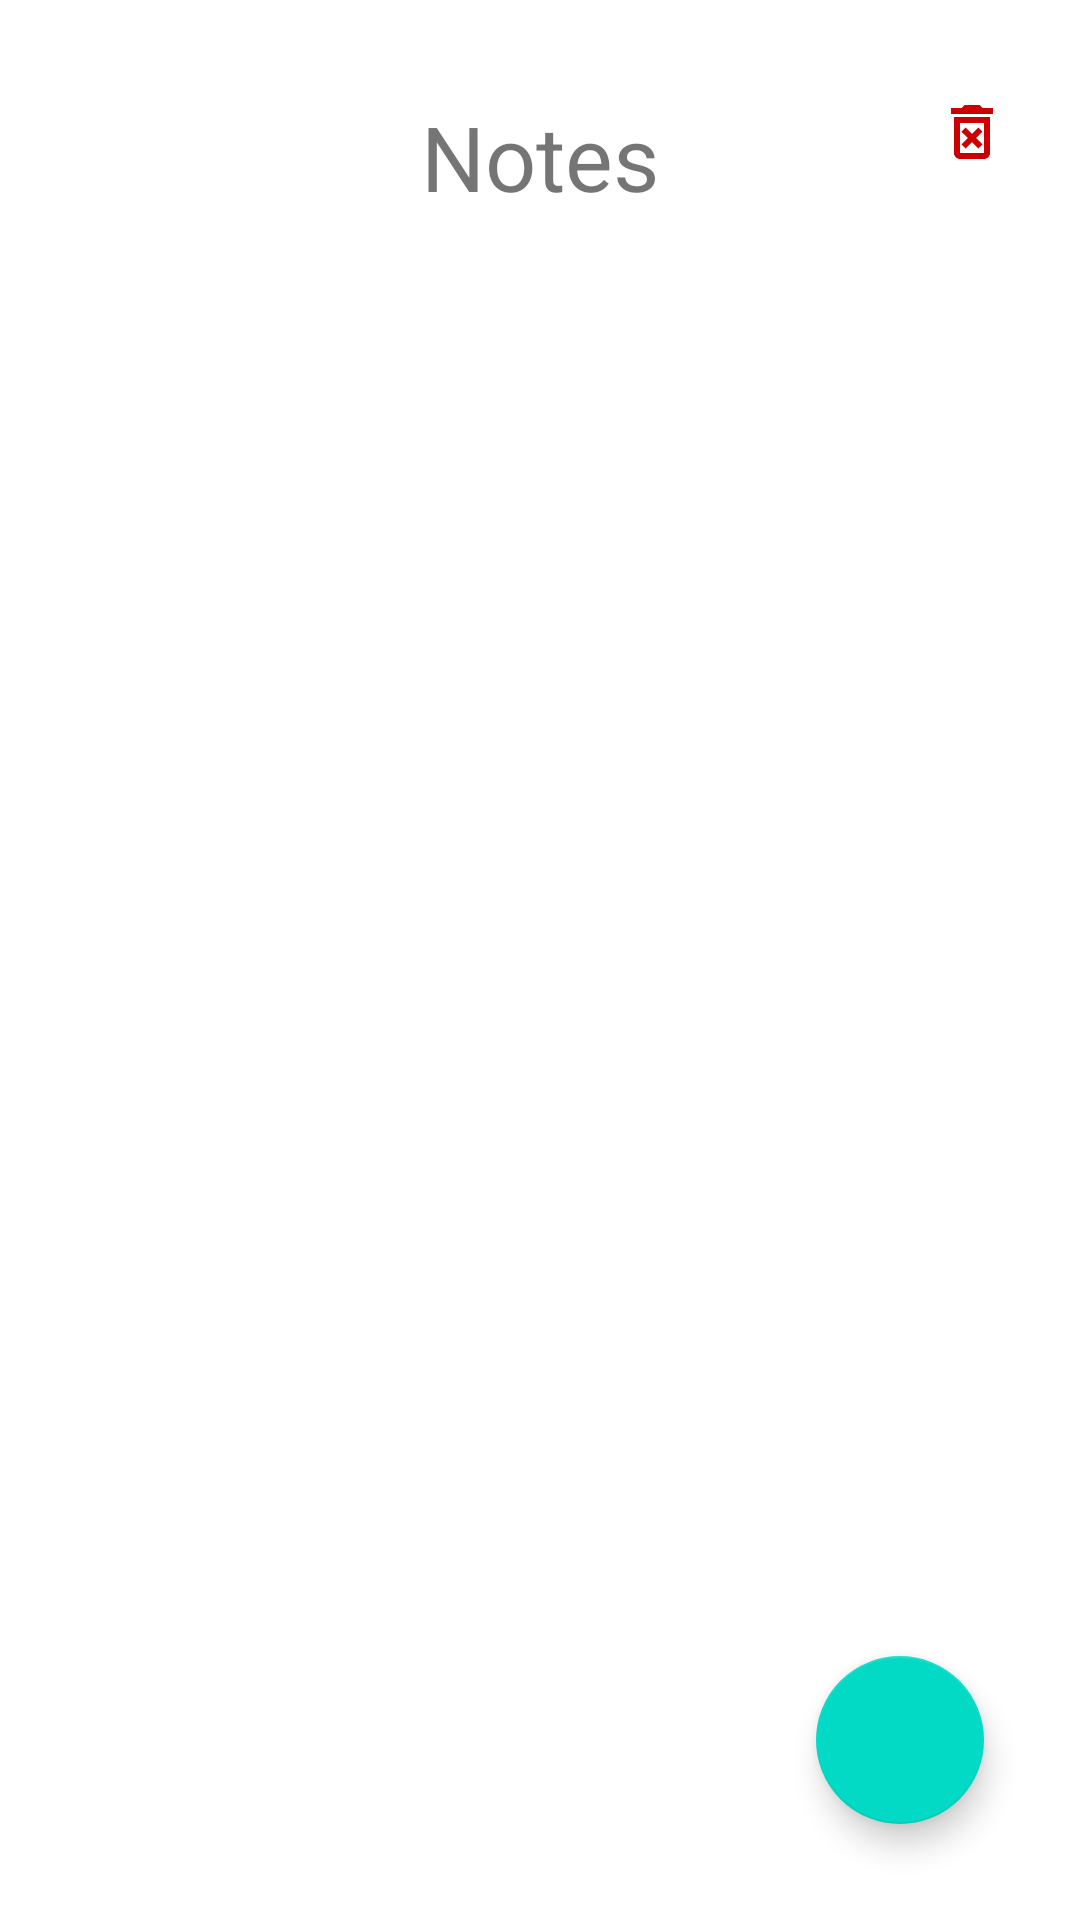

Reconstruct the res/layout file that produces this screen, plus the resources it refers to.
<!-- AndroidManifest.xml: application theme Theme.MyNote -->
<!-- res/layout/fragment_notes.xml -->
<?xml version="1.0" encoding="utf-8"?>
<RelativeLayout xmlns:android="http://schemas.android.com/apk/res/android"
    android:layout_width="match_parent"
    android:layout_height="match_parent"
    xmlns:app="http://schemas.android.com/apk/res-auto"
    android:orientation="vertical">

    <TextView
        android:id="@+id/tv_app_title"
        android:layout_width="wrap_content"
        android:layout_height="wrap_content"
        android:layout_marginTop="32dp"
        android:gravity="center"
        android:layout_centerHorizontal="true"
        android:text="@string/notes"
        android:textSize="30sp" />

    <ImageButton
        android:id="@+id/btn_clear_notes"
        android:layout_width="wrap_content"
        android:layout_alignParentEnd="true"
        android:layout_marginTop="32dp"
        android:layout_marginEnd="24dp"
        android:src="@drawable/ic_outline_delete_forever"
        android:background="@android:color/transparent"
        android:layout_height="wrap_content"
        android:layout_alignParentRight="true"
        android:layout_marginRight="32dp" />

    <TextView
        android:id="@+id/tv_nothing"
        android:layout_width="match_parent"
        android:layout_height="wrap_content"
        android:layout_below="@id/tv_app_title"
        android:layout_marginTop="48dp"
        android:gravity="center"
        android:text="@string/nothing"
        android:textColor="#AAA4A4"
        android:textSize="18sp"
        android:visibility="gone" />

    <androidx.recyclerview.widget.RecyclerView
        android:id="@+id/rv_notes"
        android:layout_width="match_parent"
        android:layout_height="match_parent"
        android:layout_below="@id/tv_app_title"
        android:layout_marginStart="16dp"
        android:layout_marginTop="32dp"
        android:layout_marginEnd="16dp"
        android:overScrollMode="never" />

    <com.google.android.material.floatingactionbutton.FloatingActionButton
        android:id="@+id/add_note"
        android:layout_width="wrap_content"
        android:layout_height="wrap_content"
        android:layout_alignParentEnd="true"
        android:layout_alignParentRight="true"
        android:layout_alignParentBottom="true"
        android:layout_marginEnd="32dp"
        android:src="@drawable/ic_outline_create"
        android:layout_marginRight="32dp"
        android:layout_marginBottom="32dp" />

</RelativeLayout>
<!-- resources referenced by this layout -->
<resources>
  <!-- drawable ic_outline_delete_forever (drawable-v24) -->
  <vector xmlns:android="http://schemas.android.com/apk/res/android"
      android:width="24dp"
      android:height="24dp"
      android:viewportWidth="24"
      android:viewportHeight="24"
      android:tint="@android:color/holo_red_dark">
    <path
        android:fillColor="@android:color/white"
        android:pathData="M14.12,10.47L12,12.59l-2.13,-2.12 -1.41,1.41L10.59,14l-2.12,2.12 1.41,1.41L12,15.41l2.12,2.12 1.41,-1.41L13.41,14l2.12,-2.12zM15.5,4l-1,-1h-5l-1,1H5v2h14V4zM6,19c0,1.1 0.9,2 2,2h8c1.1,0 2,-0.9 2,-2V7H6v12zM8,9h8v10H8V9z"/>
  </vector>
  <string name="notes">Notes</string>
  <string name="nothing">Nothing here yet</string>
  <style name="Theme.MyNote" parent="Theme.MaterialComponents.DayNight.NoActionBar">
          
          <item name="colorPrimary">@color/purple_500</item>
          <item name="colorPrimaryVariant">@color/light_black</item>
          <item name="colorOnPrimary">@color/white</item>
          
          <item name="colorSecondary">@color/teal_200</item>
          <item name="colorSecondaryVariant">@color/teal_700</item>
          <item name="colorOnSecondary">@color/black</item>
          
          <item name="android:statusBarColor" tools:targetApi="l">?attr/colorPrimaryVariant</item>
          
      </style>
  <color name="purple_500">#FF6200EE</color>
  <color name="light_black">#313132</color>
  <color name="white">#FFFFFFFF</color>
  <color name="teal_200">#FF03DAC5</color>
  <color name="teal_700">#FF018786</color>
  <color name="black">#FF000000</color>
</resources>
